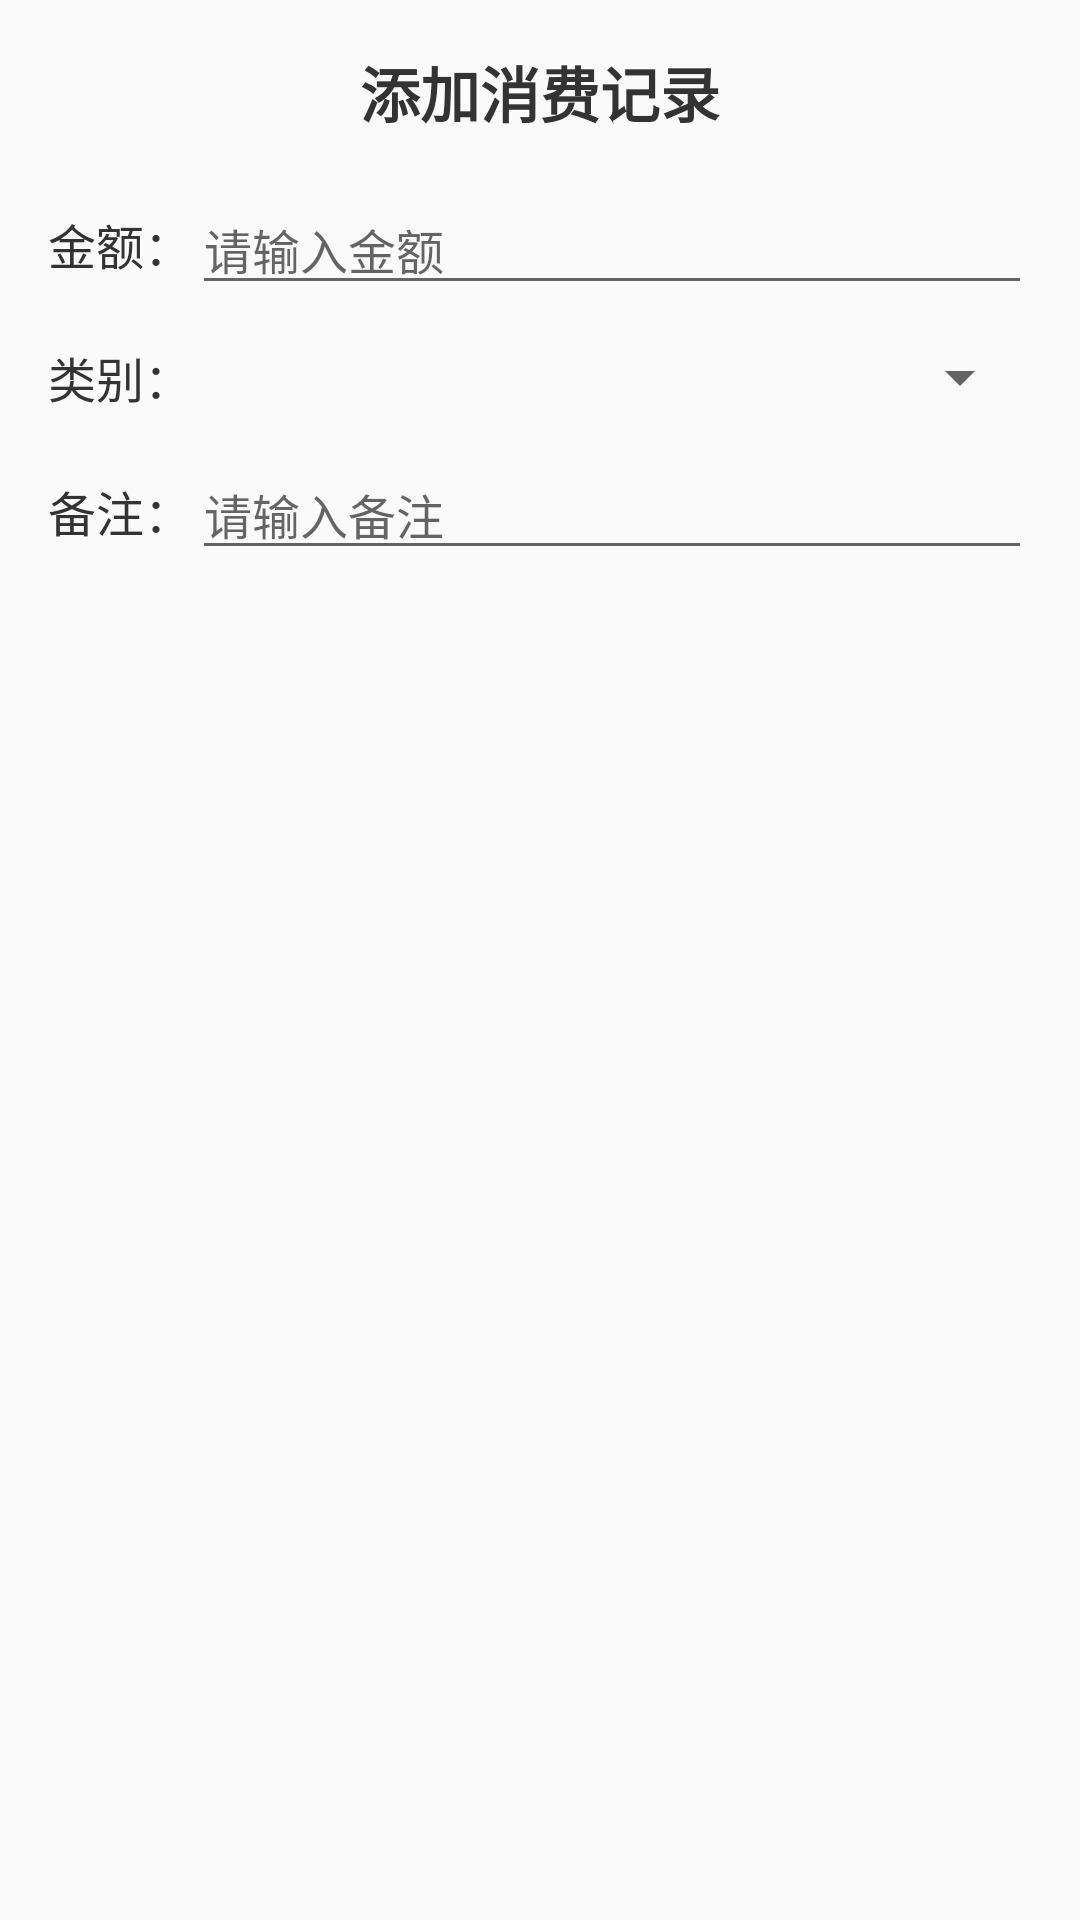

Reconstruct the res/layout file that produces this screen, plus the resources it refers to.
<!-- AndroidManifest.xml: application theme Theme.Class_two -->
<!-- res/layout/dialog_add_transaction.xml -->
<?xml version="1.0" encoding="utf-8"?>
<LinearLayout xmlns:android="http://schemas.android.com/apk/res/android"
    android:layout_width="match_parent"
    android:layout_height="wrap_content"
    android:orientation="vertical"
    android:padding="16dp">

    <TextView
        android:layout_width="match_parent"
        android:layout_height="wrap_content"
        android:text="添加消费记录"
        android:textSize="20sp"
        android:textStyle="bold"
        android:textColor="#333333"
        android:layout_marginBottom="16dp"
        android:gravity="center" />

    
    <LinearLayout
        android:layout_width="match_parent"
        android:layout_height="wrap_content"
        android:orientation="horizontal"
        android:layout_marginBottom="12dp">

        <TextView
            android:layout_width="wrap_content"
            android:layout_height="wrap_content"
            android:text="金额："
            android:textSize="16sp"
            android:textColor="#333333"
            android:layout_gravity="center_vertical" />

        <EditText
            android:id="@+id/et_amount"
            android:layout_width="0dp"
            android:layout_height="wrap_content"
            android:layout_weight="1"
            android:hint="请输入金额"
            android:inputType="numberDecimal"
            android:textSize="16sp" />

    </LinearLayout>

    
    <LinearLayout
        android:layout_width="match_parent"
        android:layout_height="wrap_content"
        android:orientation="horizontal"
        android:layout_marginBottom="12dp">

        <TextView
            android:layout_width="wrap_content"
            android:layout_height="wrap_content"
            android:text="类别："
            android:textSize="16sp"
            android:textColor="#333333"
            android:layout_gravity="center_vertical" />

        <Spinner
            android:id="@+id/sp_category"
            android:layout_width="0dp"
            android:layout_height="wrap_content"
            android:layout_weight="1" />

    </LinearLayout>

    
    <LinearLayout
        android:layout_width="match_parent"
        android:layout_height="wrap_content"
        android:orientation="horizontal"
        android:layout_marginBottom="16dp">

        <TextView
            android:layout_width="wrap_content"
            android:layout_height="wrap_content"
            android:text="备注："
            android:textSize="16sp"
            android:textColor="#333333"
            android:layout_gravity="top" />

        <EditText
            android:id="@+id/et_note"
            android:layout_width="0dp"
            android:layout_height="wrap_content"
            android:layout_weight="1"
            android:hint="请输入备注"
            android:inputType="text"
            android:textSize="16sp"
            android:minLines="2"
            android:maxLines="3" />

    </LinearLayout>

    

</LinearLayout>
<!-- resources referenced by this layout -->
<resources>
  <style name="Theme.Class_two" parent="Theme.AppCompat.Light.NoActionBar">
          
          <item name="colorPrimary">#4CAF50</item>
          <item name="colorPrimaryDark">#388E3C</item>
          <item name="colorAccent">#FF9800</item>
      </style>
</resources>
